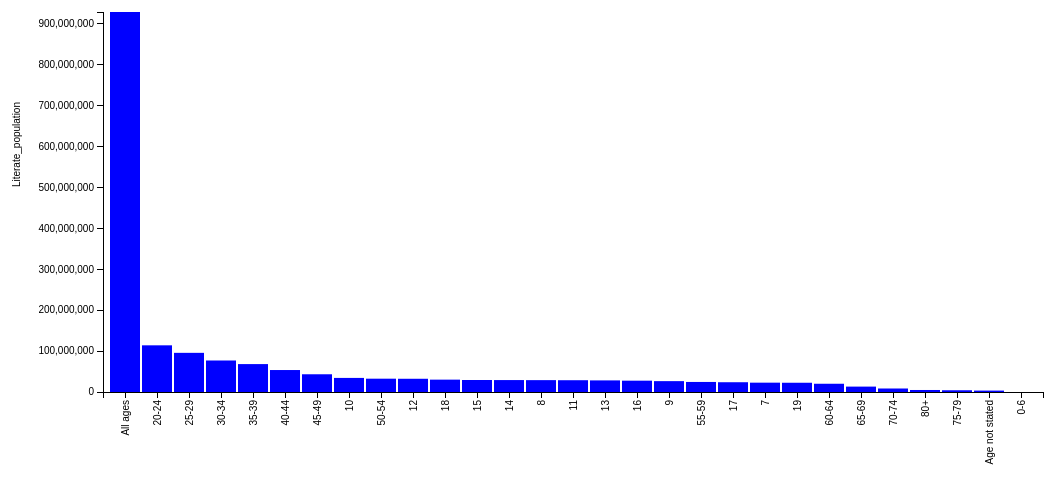
D3 v3 page, settled after 480 driven frames (8 s of simulated time); the page loaded 1 data file(s).


// set the dimensions of the canvas
var margin = {top: 40, right: 60, bottom: 80, left: 200},
  width = 1200 - margin.left - margin.right,
  height = 500 - margin.top - margin.bottom;


// set the ranges
var x = d3.scale.ordinal().rangeRoundBands([0, width], .05);

var y = d3.scale.linear().range([height, 0]);

// define the axis
var xAxis = d3.svg.axis()
  .scale(x)
  .orient("bottom")


var yAxis = d3.svg.axis()
  .scale(y)
  .orient("left")
  .ticks(10);


// add the SVG element
var svg = d3.select("body").append("svg")
  .attr("width", width + margin.left + margin.right)
  .attr("height", height + margin.top + margin.bottom)
  .append("g")
  .attr("transform",
        "translate(" + margin.left + "," + margin.top + ")");


// load the data
d3.json("./../json/first_json.json", function(error, data) {

  data.forEach(function(d) {

      d["Age"] = d["Age"];
      d["Literate_population"] = +d["Literate_population"];
  });

  //sort the data
  data.sort(function(a,b){
    return b["Literate_population"]-a["Literate_population"];
  });

// scale the range of the data
x.domain(data.map(function(d) { return d["Age"]; }));
y.domain([0, d3.max(data, function(d) { return d["Literate_population"]; })]);

// add axis
svg.append("g")
    .attr("class", "x axis")
    .attr("transform", "translate(0," + height + ")")
    .call(xAxis)
    .selectAll("text")
    .style("text-anchor", "end")
    .attr("dx", "-.8em")
    .attr("dy", "-.55em")
    .attr("transform", "rotate(-90)" );

svg.append("g")
    .attr("class", "y axis")
    .call(yAxis)
    .append("text")
    .attr("transform", "rotate(-90)")
    .attr("y", -90)
    .attr("x", -90)
    .attr("dy", ".71em")
    .style("text-anchor", "end")
    .text("Literate_population");


// Add bar chart
svg.selectAll("bar")
    .data(data)
    .enter().append("rect")
    .attr("class", "bar")
    .attr("x", function(d) { return x(d["Age"]); })
    .attr("width", x.rangeBand())
    .attr("y", function(d) { return y(d["Literate_population"]); })
    .attr("height", function(d) { return height - y(d["Literate_population"]); });

});



### data: ../json/first_json.json
[
 {
  "Age": "All ages",
  "Literate_population": 929164282
 },
 {
  "Age": "0-6",
  "Literate_population": 0
 },
 {
  "Age": "7",
  "Literate_population": 22818573
 },
 {
  "Age": "8",
  "Literate_population": 29011421
 },
 {
  "Age": "9",
  "Literate_population": 26565571
 },
 {
  "Age": "10",
  "Literate_population": 34430703
 },
 {
  "Age": "11",
  "Literate_population": 28806963
 },
 {
  "Age": "12",
  "Literate_population": 32348816
 },
 "... 21 more items"
]